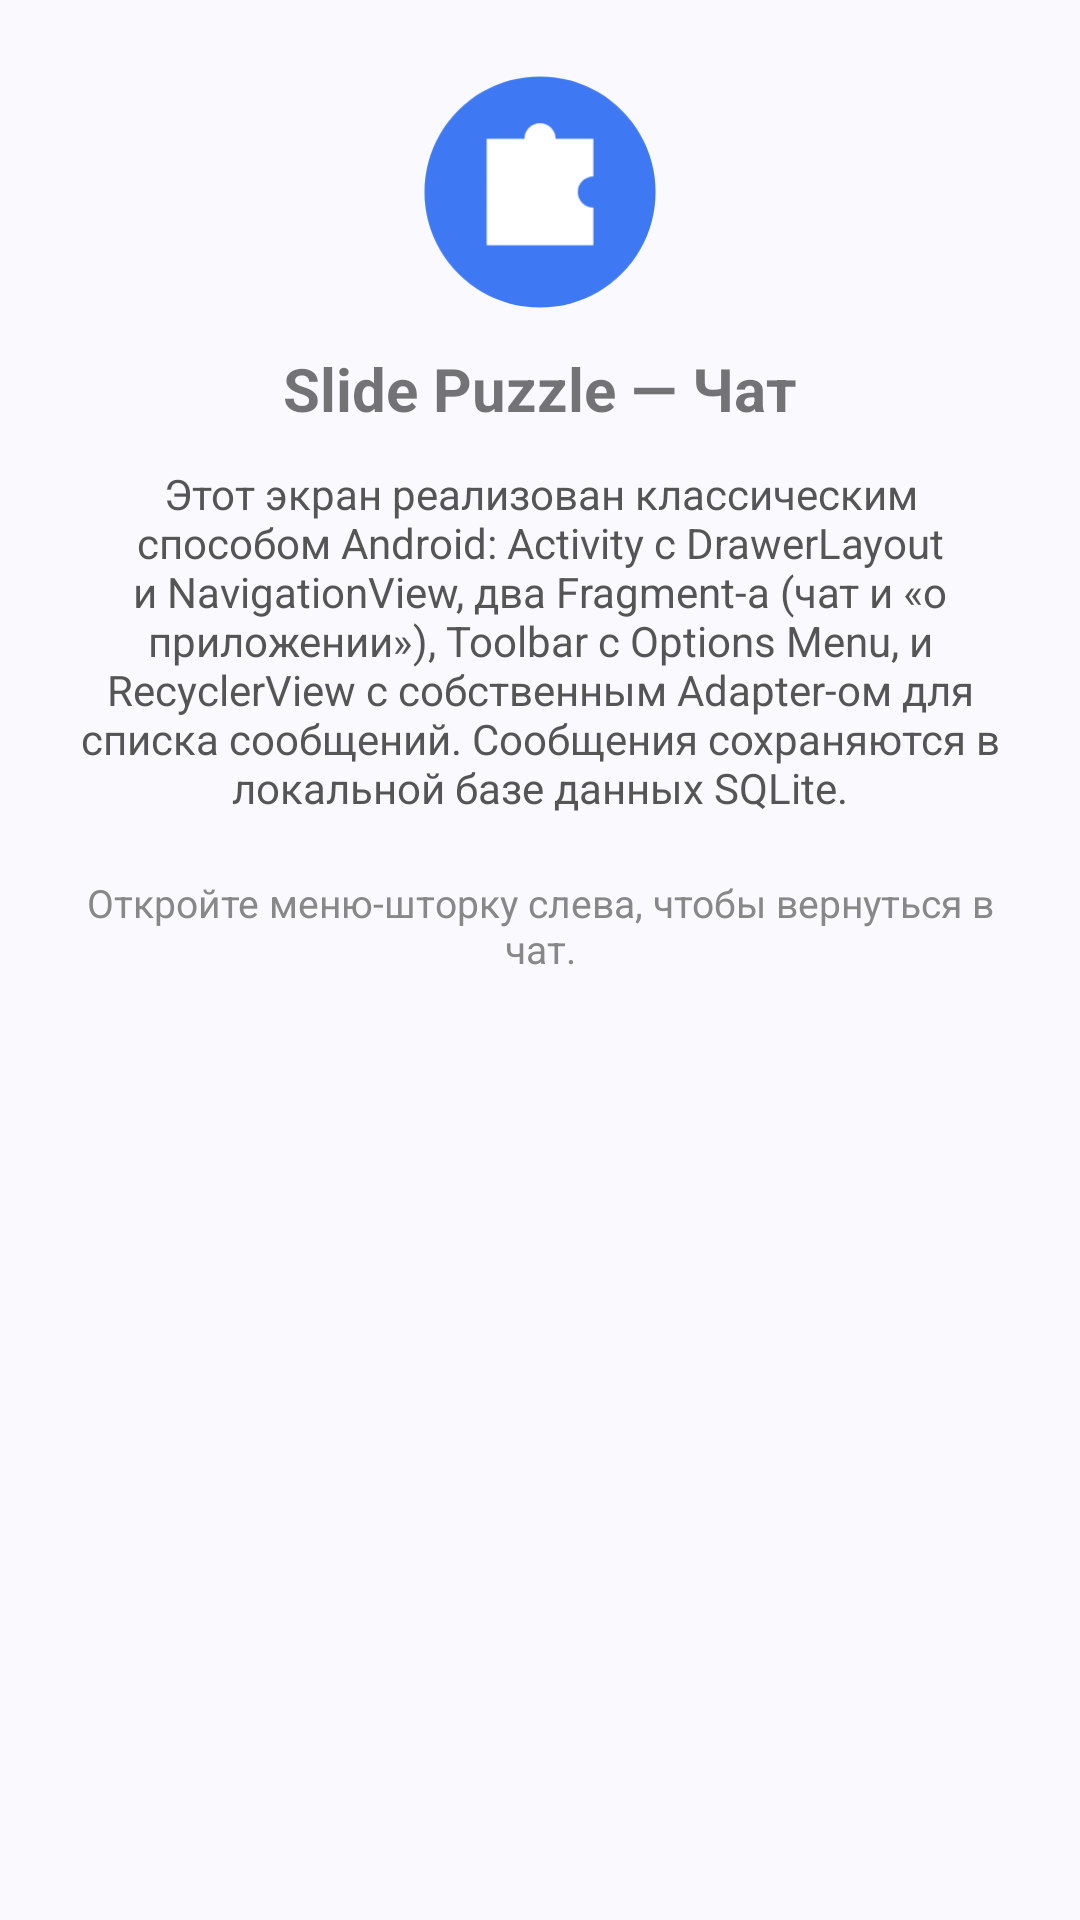

Layout XML and referenced resources for this Android screen:
<!-- AndroidManifest.xml: application theme Theme._1234567889 -->
<!-- res/layout/fragment_about.xml -->
<?xml version="1.0" encoding="utf-8"?>
<ScrollView xmlns:android="http://schemas.android.com/apk/res/android"
    android:layout_width="match_parent"
    android:layout_height="match_parent">

    <LinearLayout
        android:layout_width="match_parent"
        android:layout_height="wrap_content"
        android:orientation="vertical"
        android:padding="24dp"
        android:gravity="center_horizontal">

        <ImageView
            android:layout_width="80dp"
            android:layout_height="80dp"
            android:contentDescription="Логотип"
            android:src="@drawable/ic_app_logo" />

        <TextView
            android:layout_width="wrap_content"
            android:layout_height="wrap_content"
            android:layout_marginTop="12dp"
            android:text="Slide Puzzle — Чат"
            android:textSize="20sp"
            android:textStyle="bold" />

        <TextView
            android:layout_width="match_parent"
            android:layout_height="wrap_content"
            android:layout_marginTop="12dp"
            android:gravity="center"
            android:text="Этот экран реализован классическим способом Android: Activity с DrawerLayout и NavigationView, два Fragment-а (чат и «о приложении»), Toolbar с Options Menu, и RecyclerView с собственным Adapter-ом для списка сообщений. Сообщения сохраняются в локальной базе данных SQLite."
            android:textColor="#555555" />

        <TextView
            android:layout_width="match_parent"
            android:layout_height="wrap_content"
            android:layout_marginTop="20dp"
            android:gravity="center"
            android:text="Откройте меню-шторку слева, чтобы вернуться в чат."
            android:textColor="#888888"
            android:textSize="13sp" />
    </LinearLayout>
</ScrollView>
<!-- resources referenced by this layout -->
<resources>
  <!-- drawable ic_app_logo (drawable) -->
  <?xml version="1.0" encoding="utf-8"?>
  <vector xmlns:android="http://schemas.android.com/apk/res/android"
      xmlns:aapt="http://schemas.android.com/aapt"
      android:width="108dp"
      android:height="108dp"
      android:viewportWidth="108"
      android:viewportHeight="108">
      
      <path android:pathData="M54,2 A52,52 0 1 1 53.99,2 Z">
          <aapt:attr name="android:fillColor">
              <gradient
                  android:angle="135"
                  android:startColor="#6C5CE7"
                  android:endColor="#3E78F2"
                  android:type="linear" />
          </aapt:attr>
      </path>
      
      <path
          android:fillColor="#FFFFFF"
          android:pathData="M30,30
              L47,30
              A7,7 0 0 1 61,30
              L78,30
              L78,47
              A7,7 0 0 0 78,61
              L78,78
              L30,78
              Z" />
  </vector>
  <style name="Theme._1234567889" parent="android:Theme.Material.Light.NoActionBar">
          <item name="android:statusBarColor">@android:color/transparent</item>
          <item name="android:windowBackground">@color/app_background</item>
          <item name="android:windowLightStatusBar">true</item>
      </style>
  <color name="app_background">#FAFAFE</color>
</resources>
